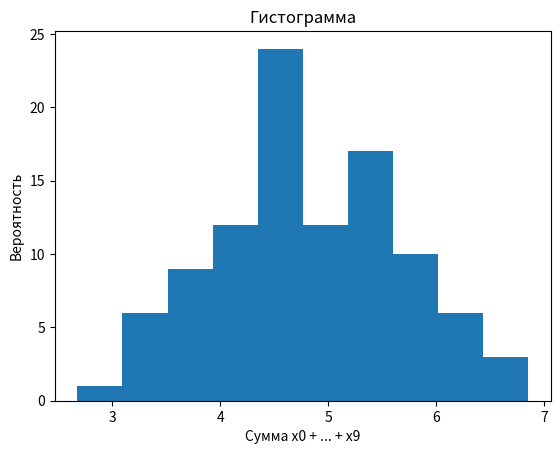

Recreate this plot in Python.
# 2.
# 2) Сгенерируйте десять выборок случайных чисел х0, ..., х9.
# и постройте гистограмму распределения случайной суммы  x0 + ... + х9.


import numpy as np
import matplotlib.pyplot as plt


x0 = np.random.rand(100)
x1 = np.random.rand(100)
x2 = np.random.rand(100)
x3 = np.random.rand(100)
x4 = np.random.rand(100)
x5 = np.random.rand(100)
x6 = np.random.rand(100)
x7 = np.random.rand(100)
x8 = np.random.rand(100)
x9 = np.random.rand(100)
x_total = x0 + x1 + x2 + x3 + x4 + x5 + x6 + x7 + x8 + x9
num_bins = 10
n, bins, patches = plt.hist(x_total, num_bins)
plt.xlabel('Сумма x0 + ... + x9')
plt.ylabel('Вероятность')
plt.title('Гистограмма')
plt.show()


